Image classification data set "Induk anak huruf di atas" (muharismrgn/Lampung-Script-Classification on GitHub). Class labels (86): ANG, BAN, BANG, BAR, BEE, CAN, CANG, CAR, CEE, DAN, DANG, DAR, DEE, GAN, GANG, GAR, GEE, GHAN, GHANG, GHAR, GHE, GHEE, GHE with diacritic, GHI, HAN, HANG, HAR, HEE, JAN, JANG, JAR, JEE, KAN, KANG, KAR, KEE, LAN, LANG, LAR, LEE, MAN, MANG, MAR, MEE, NAN, NANG, NAR, NEE, NGAN, NGANG, NGAR, NGE, NGEE, NGE with diacritic, NGI, NYAN, NYANG, NYAR, NYE, NYEE, NYE with diacritic, NYI, PAN, PANG, PAR, PEE, RAN, RANG, RAR, REE, SAN, SANG, SAR, SEE, TAN, TANG, TAR, TEE, WAN, WANG, WAR, WEE, YAN, YANG, YAR, YEE.

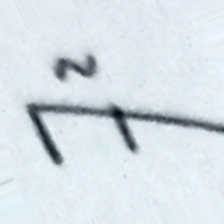
Label: KAR

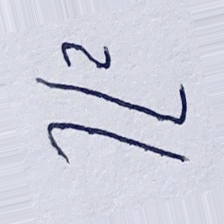
Label: GHAR

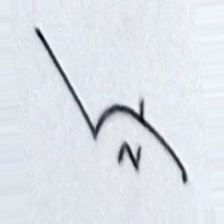
Label: NGAR

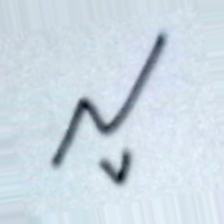
Label: LEE

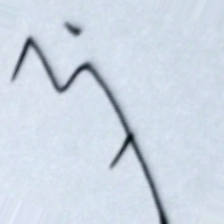
Label: JANG

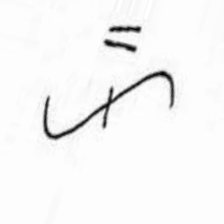
Label: CAN
